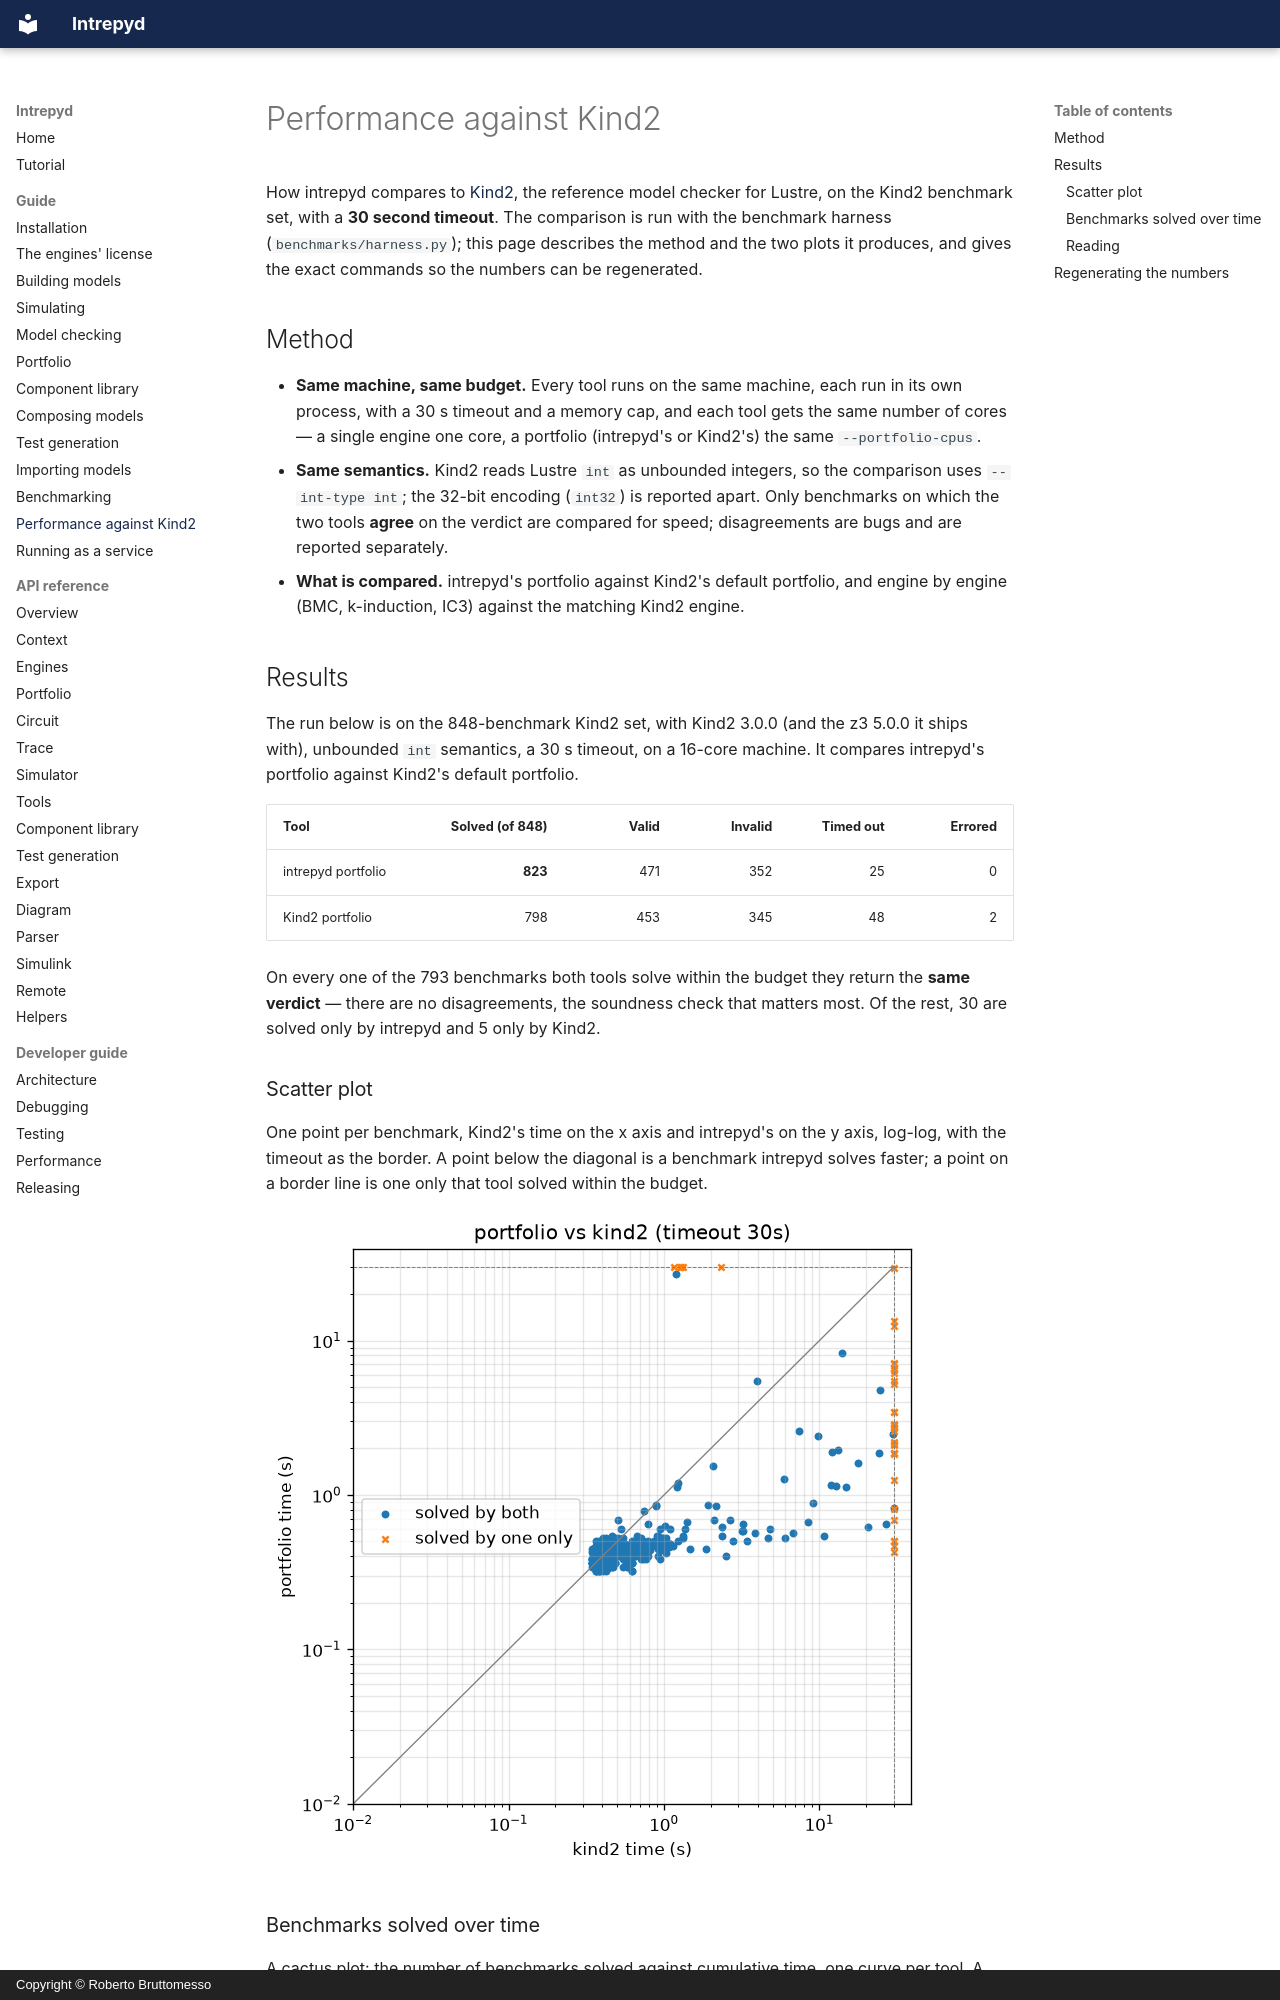

repository: formalmethods/intrepyd · page: guide/kind2-comparison/index.html · generator: mkdocs · copyright: Copyright © Roberto Bruttomesso

# Performance against Kind2

How intrepyd compares to [Kind2](https://kind2-mc.github.io/kind2/), the
reference model checker for Lustre, on the Kind2 benchmark set, with a **30
second timeout**. The comparison is run with the benchmark harness
(`benchmarks/harness.py`); this page describes the method and the two plots it
produces, and gives the exact commands so the numbers can be regenerated.

## Method

- **Same machine, same budget.** Every tool runs on the same machine, each run
  in its own process, with a 30 s timeout and a memory cap, and each tool gets
  the same number of cores — a single engine one core, a portfolio (intrepyd's
  or Kind2's) the same `--portfolio-cpus`.
- **Same semantics.** Kind2 reads Lustre `int` as unbounded integers, so the
  comparison uses `--int-type int`; the 32-bit encoding (`int32`) is reported
  apart. Only benchmarks on which the two tools **agree** on the verdict are
  compared for speed; disagreements are bugs and are reported separately.
- **What is compared.** intrepyd's portfolio against Kind2's default portfolio,
  and engine by engine (BMC, k-induction, IC3) against the matching Kind2
  engine.

## Results

The run below is on the 848-benchmark Kind2 set, with Kind2 3.0.0 (and the z3
5.0.0 it ships with), unbounded `int` semantics, a 30 s timeout, on a 16-core
machine. It compares intrepyd's portfolio against Kind2's default portfolio.

| Tool | Solved (of 848) | Valid | Invalid | Timed out | Errored |
| ---- | --------------: | ----: | ------: | --------: | ------: |
| intrepyd portfolio | **823** | 471 | 352 | 25 | 0 |
| Kind2 portfolio    | 798     | 453 | 345 | 48 | 2 |

On every one of the 793 benchmarks both tools solve within the budget they
return the **same verdict** — there are no disagreements, the soundness check
that matters most. Of the rest, 30 are solved only by intrepyd and 5 only by
Kind2.

### Scatter plot

One point per benchmark, Kind2's time on the x axis and intrepyd's on the y
axis, log-log, with the timeout as the border. A point below the diagonal is a
benchmark intrepyd solves faster; a point on a border line is one only that
tool solved within the budget.

![Per-benchmark runtime, Kind2 (x) against intrepyd (y), log-log with the 30 s timeout as the border](../assets/benchmarks/scatter.png)
